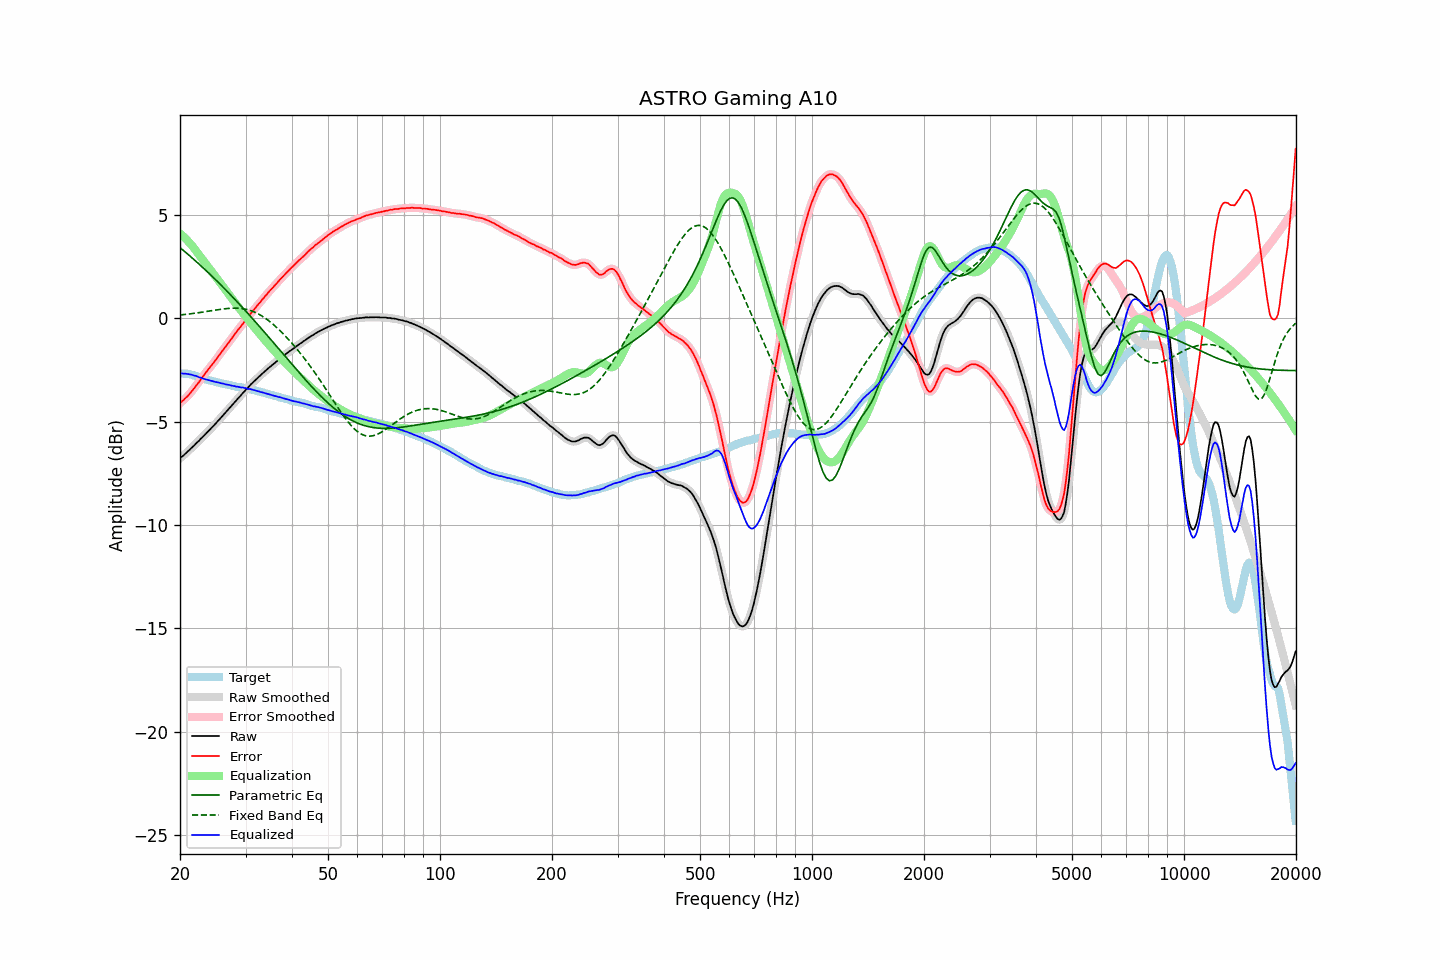

The file beside this chart, header and first rows:
frequency, raw, error, smoothed, error_smoothed, equalization, parametric_eq, fixed_band_eq, equalized_raw, equalized_smoothed, target
20.00, -6.77, -4.11, -6.77, -4.11, 4.11, 3.42, 0.16, -2.66, -2.66, -2.66
20.20, -6.70, -4.03, -6.71, -4.04, 4.04, 3.36, 0.17, -2.66, -2.67, -2.67
20.40, -6.65, -3.98, -6.64, -3.97, 3.97, 3.29, 0.18, -2.68, -2.67, -2.67
20.61, -6.57, -3.89, -6.57, -3.89, 3.89, 3.23, 0.19, -2.68, -2.68, -2.68
20.81, -6.50, -3.82, -6.50, -3.82, 3.82, 3.16, 0.20, -2.68, -2.69, -2.68
21.02, -6.43, -3.75, -6.43, -3.74, 3.73, 3.09, 0.20, -2.70, -2.70, -2.68
21.23, -6.36, -3.66, -6.36, -3.66, 3.65, 3.03, 0.21, -2.71, -2.71, -2.70
21.44, -6.28, -3.56, -6.29, -3.56, 3.56, 2.96, 0.22, -2.72, -2.73, -2.72
21.66, -6.21, -3.47, -6.21, -3.46, 3.46, 2.89, 0.23, -2.75, -2.75, -2.74
21.87, -6.14, -3.36, -6.13, -3.36, 3.37, 2.82, 0.24, -2.77, -2.77, -2.78
22.09, -6.05, -3.25, -6.06, -3.26, 3.26, 2.75, 0.25, -2.79, -2.80, -2.80
22.31, -5.98, -3.16, -5.98, -3.16, 3.16, 2.68, 0.27, -2.82, -2.82, -2.82
22.54, -5.91, -3.07, -5.90, -3.06, 3.05, 2.61, 0.28, -2.86, -2.85, -2.85
22.76, -5.82, -2.94, -5.83, -2.95, 2.95, 2.54, 0.29, -2.87, -2.88, -2.88
22.99, -5.75, -2.84, -5.75, -2.84, 2.84, 2.47, 0.30, -2.91, -2.90, -2.91
23.22, -5.67, -2.73, -5.67, -2.73, 2.74, 2.40, 0.31, -2.93, -2.93, -2.94
23.45, -5.59, -2.63, -5.59, -2.63, 2.64, 2.33, 0.32, -2.95, -2.95, -2.96
23.69, -5.51, -2.53, -5.51, -2.53, 2.54, 2.25, 0.34, -2.98, -2.97, -2.98
23.92, -5.43, -2.43, -5.43, -2.43, 2.44, 2.18, 0.35, -2.99, -2.99, -3.00
24.16, -5.35, -2.34, -5.35, -2.34, 2.34, 2.11, 0.36, -3.01, -3.02, -3.01
24.40, -5.27, -2.24, -5.27, -2.24, 2.23, 2.03, 0.37, -3.03, -3.04, -3.03
24.65, -5.19, -2.14, -5.19, -2.14, 2.13, 1.95, 0.39, -3.06, -3.06, -3.05
24.89, -5.11, -2.04, -5.11, -2.03, 2.03, 1.88, 0.40, -3.08, -3.07, -3.07
25.14, -5.02, -1.93, -5.02, -1.93, 1.93, 1.80, 0.41, -3.09, -3.09, -3.09
25.39, -4.93, -1.82, -4.93, -1.82, 1.82, 1.73, 0.42, -3.10, -3.11, -3.11
25.65, -4.85, -1.73, -4.85, -1.72, 1.72, 1.65, 0.43, -3.13, -3.13, -3.12
25.91, -4.76, -1.61, -4.76, -1.61, 1.62, 1.57, 0.44, -3.15, -3.15, -3.15
26.16, -4.67, -1.50, -4.68, -1.51, 1.51, 1.49, 0.45, -3.16, -3.17, -3.17
26.43, -4.59, -1.41, -4.59, -1.40, 1.41, 1.41, 0.46, -3.19, -3.18, -3.19
26.69, -4.50, -1.30, -4.50, -1.30, 1.30, 1.33, 0.47, -3.20, -3.20, -3.20
26.96, -4.41, -1.20, -4.41, -1.20, 1.20, 1.25, 0.48, -3.22, -3.22, -3.22
27.23, -4.32, -1.09, -4.32, -1.09, 1.09, 1.17, 0.48, -3.23, -3.23, -3.23
27.50, -4.24, -0.99, -4.24, -0.99, 0.99, 1.09, 0.49, -3.26, -3.25, -3.25
27.77, -4.15, -0.88, -4.15, -0.88, 0.88, 1.01, 0.49, -3.27, -3.27, -3.27
28.05, -4.06, -0.78, -4.06, -0.77, 0.78, 0.93, 0.49, -3.28, -3.29, -3.28
28.33, -3.98, -0.67, -3.97, -0.67, 0.68, 0.85, 0.49, -3.30, -3.30, -3.31
28.62, -3.88, -0.56, -3.89, -0.57, 0.57, 0.76, 0.49, -3.31, -3.32, -3.32
28.90, -3.80, -0.48, -3.80, -0.47, 0.47, 0.68, 0.48, -3.33, -3.33, -3.32
29.19, -3.72, -0.38, -3.71, -0.37, 0.37, 0.59, 0.48, -3.35, -3.34, -3.34
29.48, -3.62, -0.27, -3.63, -0.28, 0.27, 0.51, 0.47, -3.35, -3.35, -3.35
29.78, -3.54, -0.18, -3.54, -0.18, 0.17, 0.43, 0.45, -3.37, -3.37, -3.37
30.08, -3.45, -0.07, -3.46, -0.08, 0.07, 0.34, 0.44, -3.38, -3.38, -3.38
30.38, -3.38, 0.02, -3.37, 0.03, -0.03, 0.25, 0.42, -3.41, -3.40, -3.40
30.68, -3.29, 0.13, -3.29, 0.13, -0.13, 0.17, 0.40, -3.42, -3.42, -3.42
30.99, -3.20, 0.24, -3.21, 0.23, -0.22, 0.08, 0.37, -3.43, -3.43, -3.44
31.30, -3.13, 0.32, -3.13, 0.33, -0.32, -0.01, 0.34, -3.45, -3.45, -3.45
31.61, -3.05, 0.41, -3.05, 0.42, -0.42, -0.09, 0.31, -3.47, -3.47, -3.46
31.93, -2.98, 0.51, -2.98, 0.51, -0.51, -0.18, 0.28, -3.50, -3.49, -3.50
32.24, -2.91, 0.61, -2.91, 0.61, -0.61, -0.27, 0.24, -3.52, -3.52, -3.52
32.57, -2.83, 0.71, -2.84, 0.70, -0.70, -0.36, 0.20, -3.53, -3.54, -3.54
32.89, -2.77, 0.78, -2.76, 0.79, -0.79, -0.45, 0.16, -3.56, -3.56, -3.55
33.22, -2.69, 0.89, -2.69, 0.89, -0.89, -0.53, 0.11, -3.58, -3.58, -3.58
33.55, -2.62, 0.97, -2.62, 0.98, -0.98, -0.62, 0.06, -3.60, -3.60, -3.59
33.89, -2.55, 1.08, -2.55, 1.07, -1.07, -0.71, 0.01, -3.62, -3.62, -3.63
34.23, -2.48, 1.16, -2.48, 1.16, -1.16, -0.80, -0.05, -3.64, -3.64, -3.64
34.57, -2.41, 1.26, -2.41, 1.25, -1.25, -0.89, -0.10, -3.66, -3.66, -3.67
34.92, -2.35, 1.34, -2.35, 1.34, -1.34, -0.98, -0.17, -3.69, -3.69, -3.69
35.27, -2.28, 1.42, -2.28, 1.43, -1.43, -1.08, -0.23, -3.71, -3.71, -3.70
35.62, -2.22, 1.51, -2.22, 1.51, -1.51, -1.17, -0.29, -3.73, -3.73, -3.73
35.97, -2.16, 1.60, -2.16, 1.59, -1.60, -1.26, -0.36, -3.76, -3.76, -3.76
... 635 more rows
